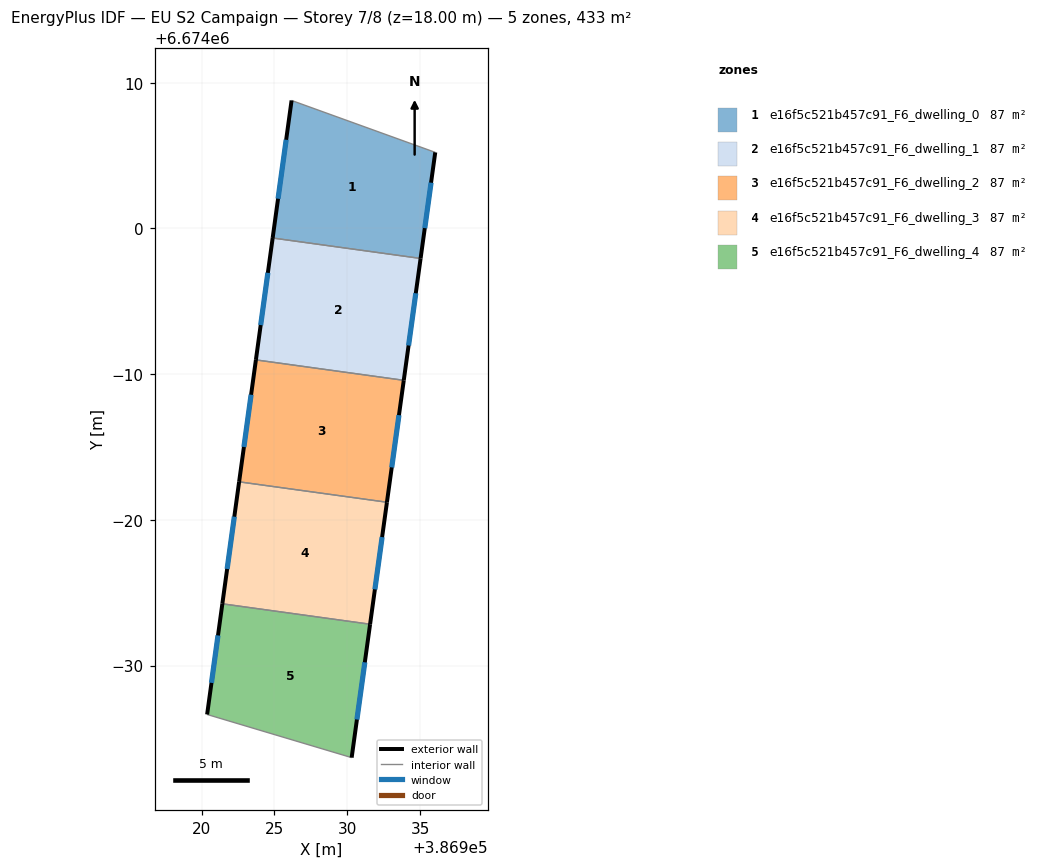
=== STOREY PLAN SPEC (per zone: floor XY polygon, exterior-wall plan segments, windows/doors) ===
zone 1: e16f5c521b457c91_F6_dwelling_0  (86.5 m²)
  floor: (386936.04, 6674005.22) (386935.03, 6673997.94) (386924.88, 6673999.35) (386926.18, 6674008.79)
  exterior wall: (386935.03, 6673997.94) – (386936.04, 6674005.22)  [7.4 m]
    window: (386935.32, 6674000.02) – (386935.75, 6674003.14)  [4.1 m²]
  exterior wall: (386926.18, 6674008.79) – (386924.88, 6673999.35)  [9.5 m]
    window: (386925.81, 6674006.09) – (386925.25, 6674002.04)  [5.3 m²]
  interior walls: 2
zone 2: e16f5c521b457c91_F6_dwelling_1  (86.5 m²)
  floor: (386935.03, 6673997.94) (386933.88, 6673989.58) (386923.73, 6673990.98) (386924.88, 6673999.35)
  exterior wall: (386933.88, 6673989.58) – (386935.03, 6673997.94)  [8.4 m]
    window: (386934.21, 6673991.97) – (386934.70, 6673995.55)  [4.7 m²]
  exterior wall: (386924.88, 6673999.35) – (386923.73, 6673990.98)  [8.4 m]
    window: (386924.55, 6673996.96) – (386924.06, 6673993.37)  [4.7 m²]
  interior walls: 2
zone 3: e16f5c521b457c91_F6_dwelling_2  (86.6 m²)
  floor: (386933.88, 6673989.58) (386932.72, 6673981.21) (386922.58, 6673982.61) (386923.73, 6673990.98)
  exterior wall: (386932.72, 6673981.21) – (386933.88, 6673989.58)  [8.4 m]
    window: (386933.05, 6673983.60) – (386933.55, 6673987.19)  [4.7 m²]
  exterior wall: (386923.73, 6673990.98) – (386922.58, 6673982.61)  [8.4 m]
    window: (386923.40, 6673988.59) – (386922.91, 6673985.00)  [4.7 m²]
  interior walls: 2
zone 4: e16f5c521b457c91_F6_dwelling_3  (86.5 m²)
  floor: (386932.72, 6673981.21) (386931.57, 6673972.84) (386921.43, 6673974.24) (386922.58, 6673982.61)
  exterior wall: (386931.57, 6673972.84) – (386932.72, 6673981.21)  [8.5 m]
    window: (386931.90, 6673975.23) – (386932.39, 6673978.82)  [4.7 m²]
  exterior wall: (386922.58, 6673982.61) – (386921.43, 6673974.24)  [8.5 m]
    window: (386922.25, 6673980.22) – (386921.75, 6673976.63)  [4.7 m²]
  interior walls: 2
zone 5: e16f5c521b457c91_F6_dwelling_4  (86.5 m²)
  floor: (386931.57, 6673972.84) (386930.30, 6673963.68) (386920.38, 6673966.64) (386921.43, 6673974.24)
  exterior wall: (386930.30, 6673963.68) – (386931.57, 6673972.84)  [9.2 m]
    window: (386930.66, 6673966.30) – (386931.21, 6673970.22)  [5.1 m²]
  exterior wall: (386921.43, 6673974.24) – (386920.38, 6673966.64)  [7.7 m]
    window: (386921.13, 6673972.07) – (386920.68, 6673968.81)  [4.2 m²]
  interior walls: 2

=== DERIVED (storey summary) ===
Building: EU S2 Campaign
Storey: 7 of 8  (floor level z = 18.00 m)
Storey gross floor area: 432.7 m²
Zones on this storey: 5
  - e16f5c521b457c91_F6_dwelling_0: floor 86.5 m²; exterior wall 16.9 m (50.6 m²); 2 window(s) 9.3 m²; WWR 18.4%
  - e16f5c521b457c91_F6_dwelling_1: floor 86.5 m²; exterior wall 16.9 m (50.7 m²); 2 window(s) 9.3 m²; WWR 18.4%
  - e16f5c521b457c91_F6_dwelling_2: floor 86.6 m²; exterior wall 16.9 m (50.7 m²); 2 window(s) 9.3 m²; WWR 18.4%
  - e16f5c521b457c91_F6_dwelling_3: floor 86.5 m²; exterior wall 16.9 m (50.7 m²); 2 window(s) 9.3 m²; WWR 18.4%
  - e16f5c521b457c91_F6_dwelling_4: floor 86.5 m²; exterior wall 16.9 m (50.7 m²); 2 window(s) 9.3 m²; WWR 18.4%
Zone adjacency (shared interzone walls):
  - e16f5c521b457c91_F6_dwelling_0 ↔ e16f5c521b457c91_F6_dwelling_1
  - e16f5c521b457c91_F6_dwelling_1 ↔ e16f5c521b457c91_F6_dwelling_2
  - e16f5c521b457c91_F6_dwelling_2 ↔ e16f5c521b457c91_F6_dwelling_3
  - e16f5c521b457c91_F6_dwelling_3 ↔ e16f5c521b457c91_F6_dwelling_4